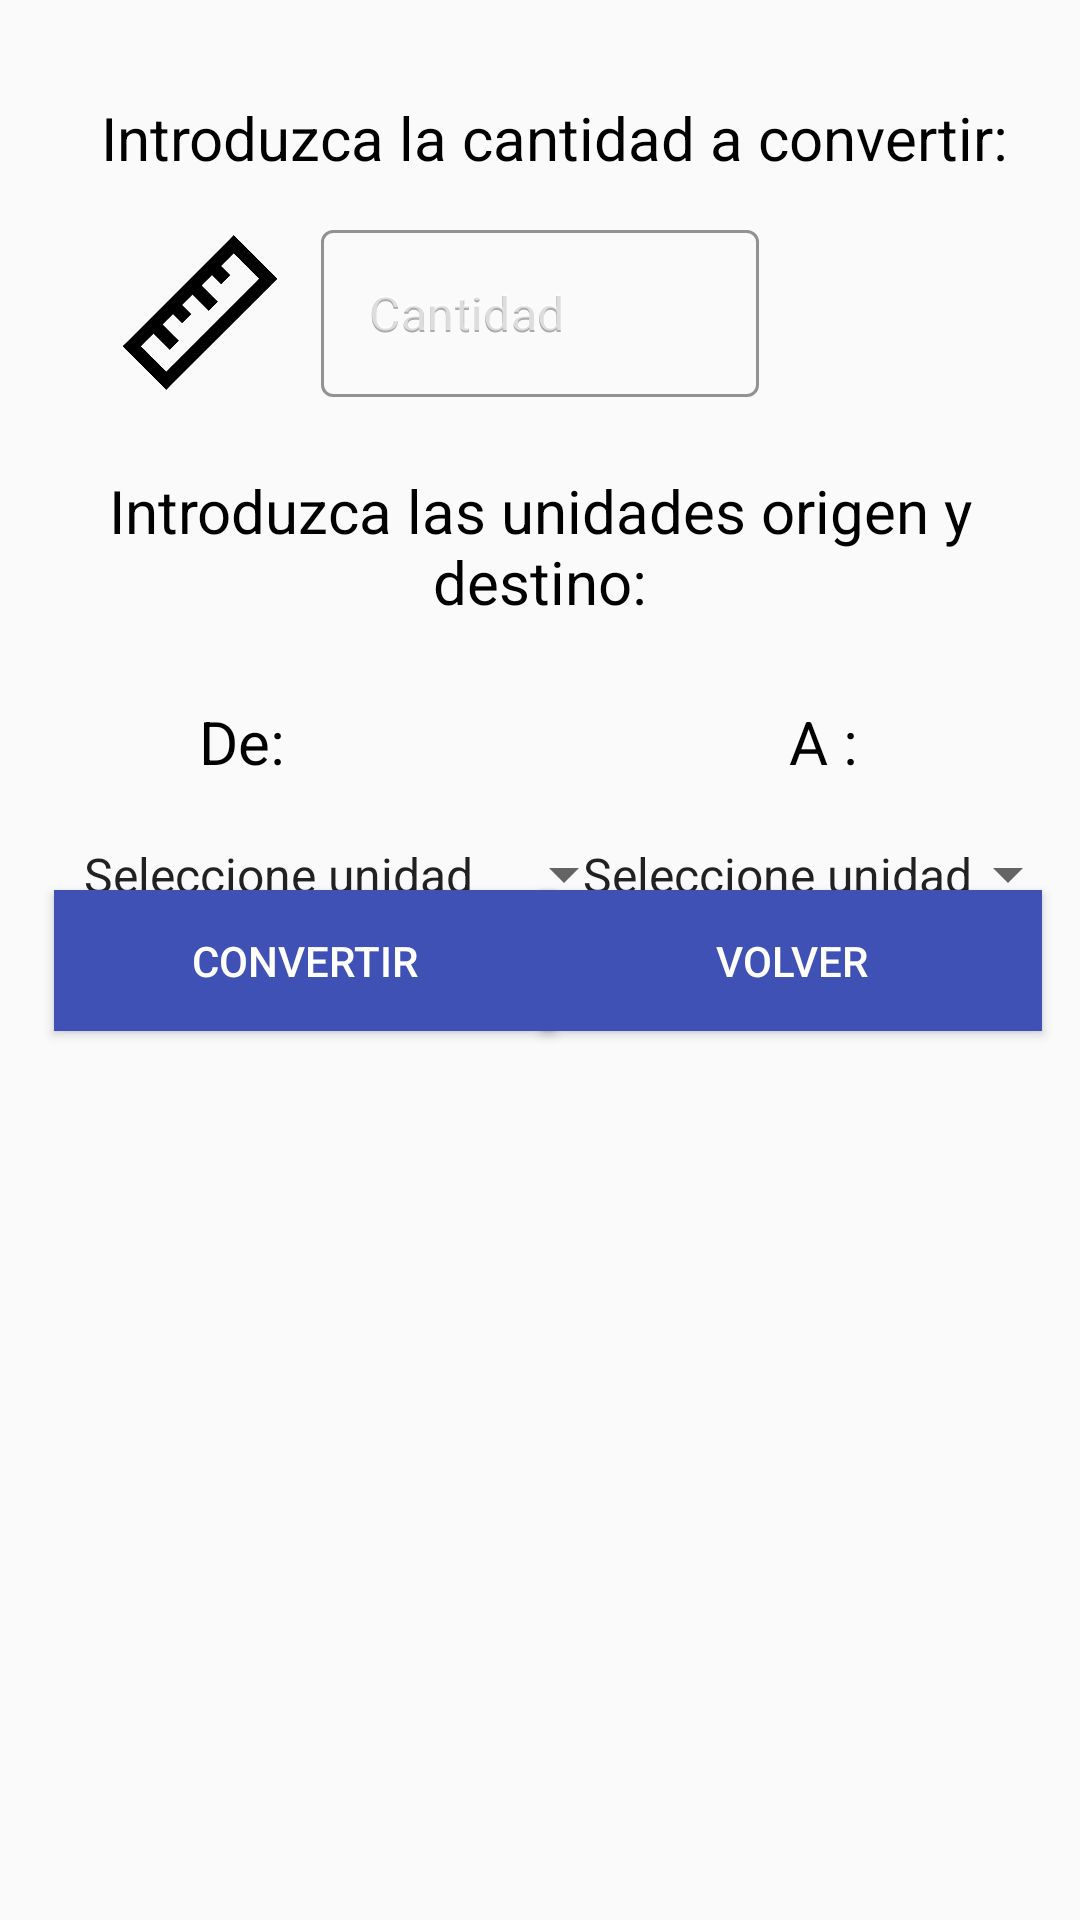

Reconstruct the res/layout file that produces this screen, plus the resources it refers to.
<!-- AndroidManifest.xml: application theme AppTheme -->
<!-- res/layout/conversor_gramos.xml -->
<?xml version="1.0" encoding="utf-8"?>
<androidx.constraintlayout.widget.ConstraintLayout
    xmlns:android="http://schemas.android.com/apk/res/android"
    xmlns:app="http://schemas.android.com/apk/res-auto"
    xmlns:tools="http://schemas.android.com/tools"
    android:layout_width="match_parent"
    android:layout_height="match_parent"
    android:theme="@style/Theme.MaterialComponents"
    tools:context=".ConversorMetros">

    <TextView
        android:id="@+id/textViewCantidad"
        android:layout_width="wrap_content"
        android:layout_height="wrap_content"
        android:paddingStart="20dp"
        android:paddingEnd="10dp"
        android:text="@string/introduzca_la_cantidad_a_convertir"
        android:textColor="@android:color/black"
        android:textSize="20sp"
        app:layout_constraintBottom_toBottomOf="parent"
        app:layout_constraintLeft_toLeftOf="parent"
        app:layout_constraintRight_toRightOf="parent"
        app:layout_constraintTop_toTopOf="parent"
        app:layout_constraintVertical_bias="0.053"/>

    <com.google.android.material.textfield.TextInputLayout
        android:id="@+id/textInputLayoutCantidad"
        style="@style/Widget.MaterialComponents.TextInputLayout.OutlinedBox"
        android:layout_width="146dp"
        android:layout_height="wrap_content"
        android:layout_marginTop="12dp"
        android:hint="@string/cantidad"
        app:boxStrokeColor="@android:color/black"
        app:hintTextColor="@android:color/black"
        app:layout_constraintEnd_toEndOf="parent"
        app:layout_constraintStart_toStartOf="parent"
        app:layout_constraintTop_toBottomOf="@+id/textViewCantidad"
        android:focusedByDefault="false">

        <com.google.android.material.textfield.TextInputEditText
            android:id="@+id/textInputCantidad"
            android:layout_width="match_parent"
            android:layout_height="wrap_content"
            android:inputType="numberDecimal"
            android:textColor="@android:color/black"
            android:hint="@string/cantidad"
            android:textColorHint="@android:color/darker_gray"/>

    </com.google.android.material.textfield.TextInputLayout>

    <TextView
        android:id="@+id/textViewUnidades"
        android:layout_width="wrap_content"
        android:layout_height="wrap_content"
        android:gravity="center"
        android:text="@string/introduzca_las_unidades_origen_y_destino"
        android:textColor="@android:color/background_dark"
        android:textSize="20sp"
        app:layout_constraintBottom_toBottomOf="parent"
        app:layout_constraintEnd_toEndOf="parent"
        app:layout_constraintLeft_toLeftOf="parent"
        app:layout_constraintRight_toRightOf="parent"
        app:layout_constraintStart_toStartOf="parent"
        app:layout_constraintTop_toBottomOf="@+id/textInputLayoutCantidad"
        app:layout_constraintVertical_bias="0.053"/>

    <TextView
        android:id="@+id/textViewUnidadesOrigen"
        android:layout_width="wrap_content"
        android:layout_height="wrap_content"
        android:layout_marginTop="15dp"
        android:text="@string/de"
        android:textColor="@android:color/background_dark"
        android:textSize="20sp"
        app:layout_constraintBottom_toBottomOf="parent"
        app:layout_constraintEnd_toEndOf="parent"
        app:layout_constraintHorizontal_bias="0.2"
        app:layout_constraintLeft_toLeftOf="parent"
        app:layout_constraintRight_toRightOf="parent"
        app:layout_constraintStart_toStartOf="@id/textViewUnidades"
        app:layout_constraintTop_toBottomOf="@+id/textViewUnidades"
        app:layout_constraintVertical_bias="0.029"/>

    <TextView
        android:id="@+id/textViewUnidadesDestino"
        android:layout_width="wrap_content"
        android:layout_height="wrap_content"
        android:layout_marginTop="15dp"
        android:gravity="center"
        android:text="@string/a"
        android:textColor="@android:color/background_dark"
        android:textSize="20sp"
        app:layout_constraintBottom_toBottomOf="parent"
        app:layout_constraintEnd_toEndOf="parent"
        app:layout_constraintHorizontal_bias="0.78"
        app:layout_constraintLeft_toLeftOf="parent"
        app:layout_constraintRight_toRightOf="parent"
        app:layout_constraintStart_toStartOf="parent"
        app:layout_constraintTop_toBottomOf="@+id/textViewUnidades"
        app:layout_constraintVertical_bias="0.029"/>

    <Spinner
        android:theme="@style/AppTheme"
        android:id="@+id/spinnerUnidadesOrigen"
        android:layout_width="212dp"
        android:layout_height="wrap_content"
        android:entries="@array/unidadesGramos"
        android:padding="20dp"
        android:spinnerMode="dropdown"
        app:layout_constraintEnd_toEndOf="parent"
        app:layout_constraintHorizontal_bias="0.0"
        app:layout_constraintStart_toStartOf="parent"
        app:layout_constraintTop_toBottomOf="@+id/textViewUnidadesOrigen"/>

    <Spinner
        android:theme="@style/AppTheme"
        android:id="@+id/spinnerUnidadesDestino"
        android:layout_width="wrap_content"
        android:layout_height="wrap_content"
        android:entries="@array/unidadesGramos"
        android:padding="20dp"
        app:layout_constraintBottom_toBottomOf="parent"
        app:layout_constraintEnd_toEndOf="parent"
        app:layout_constraintHorizontal_bias="1.0"
        app:layout_constraintStart_toEndOf="parent"
        app:layout_constraintStart_toStartOf="parent"
        app:layout_constraintTop_toBottomOf="@+id/textViewUnidadesDestino"
        app:layout_constraintVertical_bias="0.0"/>

    <Button
        android:id="@+id/buttonConvertir"
        android:layout_width="167dp"
        android:layout_height="47dp"
        android:background="#3F51B5"
        android:text="@string/convertir"
        android:textColor="#FFFFFF"
        app:layout_constraintBottom_toBottomOf="parent"
        app:layout_constraintEnd_toEndOf="parent"
        app:layout_constraintHorizontal_bias="0.094"
        app:layout_constraintStart_toStartOf="parent"
        app:layout_constraintTop_toTopOf="parent" />

    <Button
        android:id="@+id/buttonVolver"
        android:layout_width="167dp"
        android:layout_height="47dp"
        android:background="#3F51B5"
        android:text="@string/volver"
        android:textColor="#FFFFFF"
        app:layout_constraintBottom_toBottomOf="parent"
        app:layout_constraintEnd_toEndOf="parent"
        app:layout_constraintHorizontal_bias="0.934"
        app:layout_constraintStart_toStartOf="parent"
        app:layout_constraintTop_toTopOf="parent" />

    <TextView
        android:id="@+id/textViewResultado"
        android:layout_width="266dp"
        android:layout_height="93dp"
        android:textColor="#000000"
        android:textSize="18sp"
        android:textStyle="bold"
        app:layout_constraintBottom_toBottomOf="parent"
        app:layout_constraintEnd_toEndOf="parent"
        app:layout_constraintHorizontal_bias="0.496"
        app:layout_constraintStart_toStartOf="parent"
        app:layout_constraintTop_toTopOf="parent"
        app:layout_constraintVertical_bias="0.644"/>

    <ImageView
        android:id="@+id/imageView"
        android:layout_width="52dp"
        android:layout_height="67dp"
        android:contentDescription="@string/imagenRegla"
        app:layout_constraintBottom_toTopOf="@+id/textViewUnidades"
        app:layout_constraintEnd_toStartOf="@+id/textInputLayoutCantidad"
        app:layout_constraintHorizontal_bias="0.74"
        app:layout_constraintStart_toStartOf="parent"
        app:layout_constraintTop_toBottomOf="@+id/textViewCantidad"
        app:layout_constraintVertical_bias="0.371"
        app:srcCompat="@drawable/ruler" />
</androidx.constraintlayout.widget.ConstraintLayout>
<!-- resources referenced by this layout -->
<resources>
  <string-array name="unidadesGramos">
          <item>Seleccione unidad</item>
          <item>Miligramo</item>
          <item>Centigramo</item>
          <item>Decigramo</item>
          <item>Gramo</item>
          <item>Decagramo</item>
          <item>Hectogramo</item>
          <item>Kilogramo</item>
          <item>Miriagramo</item>
          <item>Quintal</item>
          <item>Tonelada</item>
      </string-array>
  <!-- drawable ruler: png bitmap (drawable, 5161 bytes) -->
  <string name="a">A :</string>
  <string name="cantidad">Cantidad</string>
  <string name="convertir">Convertir</string>
  <string name="de">De:</string>
  <string name="imagenRegla">Imagen de regla</string>
  <string name="introduzca_la_cantidad_a_convertir">Introduzca la cantidad a convertir:</string>
  <string name="introduzca_las_unidades_origen_y_destino">Introduzca las unidades origen y destino:</string>
  <string name="volver">Volver</string>
  <style name="AppTheme" parent="Theme.AppCompat.Light.DarkActionBar">
          
          <item name="colorPrimary">@color/colorPrimaryDark</item>
          <item name="colorPrimaryDark">@color/colorPrimaryDark</item>
          <item name="colorAccent">@android:color/black</item>
          <item name="buttonTint">@android:color/black</item>
      </style>
  <!-- not gathered from this repository: default colours our renderer supplied (Android Studio template values) -->
  <color name="colorPrimaryDark">#FF3700B3</color>
</resources>
